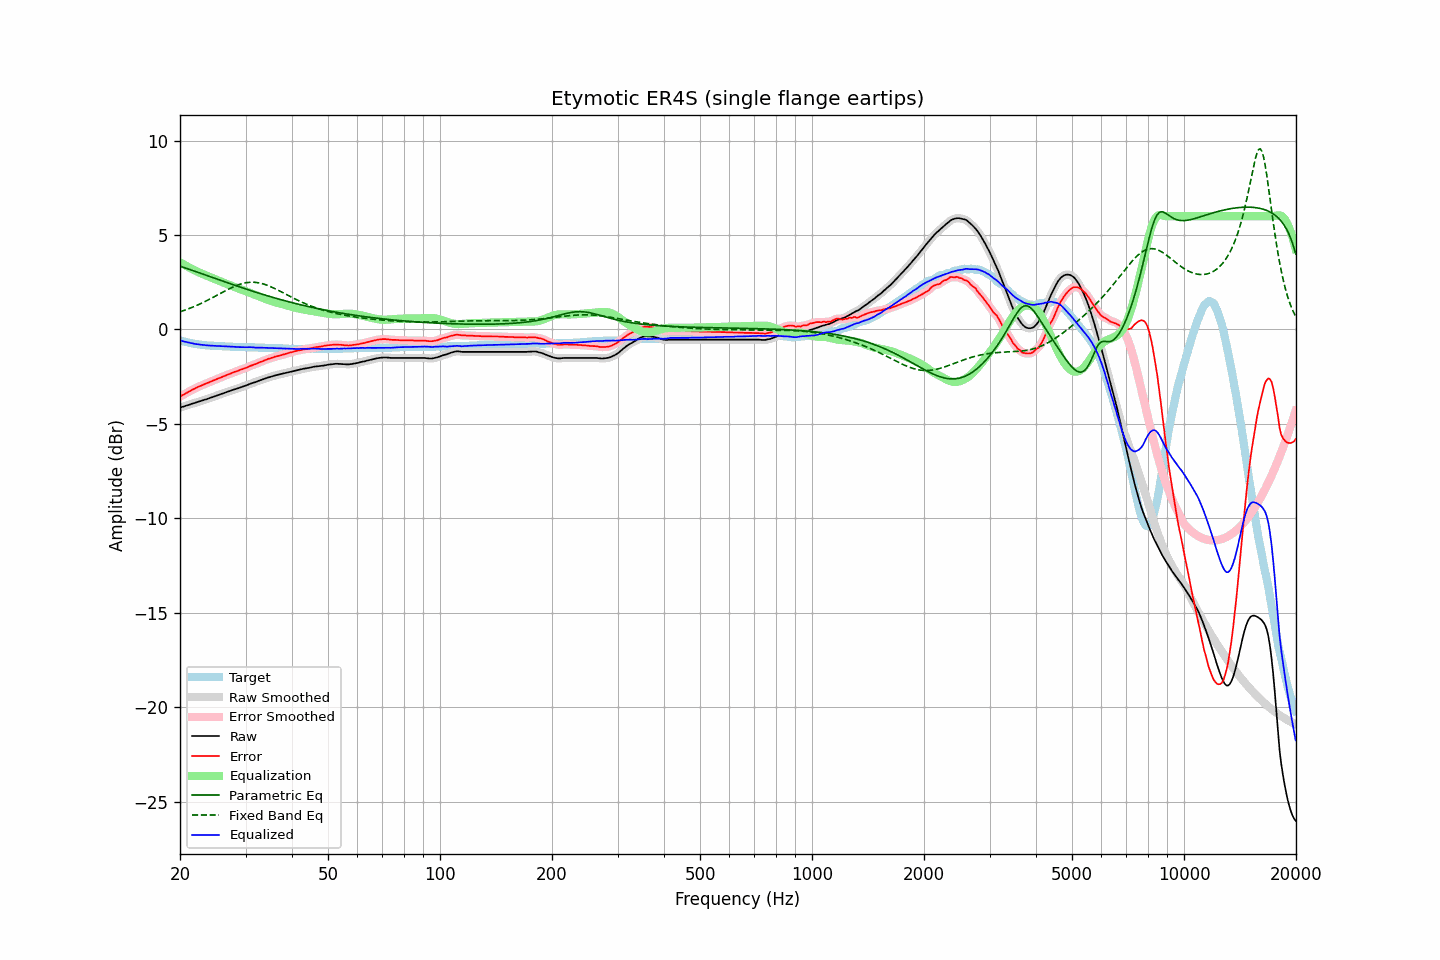

The table this chart was drawn from, first rows:
frequency, raw, error, smoothed, error_smoothed, equalization, parametric_eq, fixed_band_eq, equalized_raw, equalized_smoothed, target
20.00, -4.13, -3.56, -4.13, -3.56, 3.56, 3.35, 0.94, -0.58, -0.57, -0.57
20.20, -4.10, -3.50, -4.11, -3.51, 3.51, 3.32, 0.96, -0.60, -0.60, -0.60
20.40, -4.08, -3.46, -4.08, -3.46, 3.46, 3.29, 0.99, -0.63, -0.62, -0.62
20.61, -4.06, -3.41, -4.05, -3.41, 3.41, 3.26, 1.02, -0.65, -0.65, -0.64
20.81, -4.02, -3.36, -4.03, -3.36, 3.36, 3.24, 1.05, -0.66, -0.67, -0.66
21.02, -4.00, -3.32, -4.00, -3.32, 3.31, 3.21, 1.09, -0.69, -0.69, -0.68
21.23, -3.97, -3.27, -3.97, -3.27, 3.27, 3.18, 1.12, -0.71, -0.71, -0.70
21.44, -3.94, -3.22, -3.95, -3.22, 3.22, 3.15, 1.15, -0.72, -0.72, -0.72
21.66, -3.92, -3.17, -3.92, -3.18, 3.18, 3.12, 1.19, -0.74, -0.74, -0.74
21.87, -3.89, -3.14, -3.89, -3.13, 3.13, 3.09, 1.22, -0.76, -0.76, -0.75
22.09, -3.86, -3.09, -3.86, -3.09, 3.09, 3.06, 1.26, -0.77, -0.77, -0.77
22.31, -3.83, -3.05, -3.84, -3.05, 3.05, 3.03, 1.30, -0.78, -0.78, -0.78
22.54, -3.81, -3.01, -3.81, -3.01, 3.01, 3.00, 1.34, -0.79, -0.79, -0.79
22.76, -3.78, -2.98, -3.78, -2.98, 2.98, 2.97, 1.37, -0.81, -0.80, -0.80
22.99, -3.75, -2.94, -3.75, -2.94, 2.94, 2.94, 1.41, -0.82, -0.82, -0.81
23.22, -3.72, -2.90, -3.73, -2.90, 2.90, 2.91, 1.46, -0.82, -0.83, -0.82
23.45, -3.70, -2.87, -3.70, -2.87, 2.87, 2.88, 1.50, -0.84, -0.83, -0.83
23.69, -3.68, -2.83, -3.67, -2.83, 2.83, 2.85, 1.54, -0.84, -0.84, -0.84
23.92, -3.64, -2.80, -3.65, -2.80, 2.80, 2.82, 1.59, -0.85, -0.85, -0.84
24.16, -3.61, -2.76, -3.61, -2.76, 2.76, 2.79, 1.63, -0.85, -0.85, -0.85
24.40, -3.58, -2.73, -3.58, -2.73, 2.73, 2.76, 1.67, -0.86, -0.86, -0.85
24.65, -3.55, -2.69, -3.55, -2.69, 2.69, 2.73, 1.72, -0.86, -0.86, -0.86
24.89, -3.52, -2.66, -3.52, -2.66, 2.66, 2.70, 1.77, -0.87, -0.87, -0.86
25.14, -3.49, -2.62, -3.49, -2.62, 2.62, 2.67, 1.81, -0.87, -0.87, -0.87
25.39, -3.46, -2.59, -3.46, -2.59, 2.59, 2.64, 1.86, -0.88, -0.88, -0.87
25.65, -3.43, -2.55, -3.43, -2.55, 2.55, 2.61, 1.90, -0.88, -0.88, -0.88
25.91, -3.41, -2.52, -3.40, -2.52, 2.52, 2.58, 1.95, -0.89, -0.89, -0.88
26.16, -3.37, -2.48, -3.37, -2.48, 2.48, 2.55, 2.00, -0.89, -0.89, -0.89
26.43, -3.35, -2.45, -3.34, -2.45, 2.45, 2.52, 2.04, -0.90, -0.90, -0.89
26.69, -3.31, -2.41, -3.31, -2.41, 2.41, 2.49, 2.09, -0.90, -0.90, -0.90
26.96, -3.28, -2.38, -3.29, -2.38, 2.38, 2.46, 2.13, -0.91, -0.91, -0.90
27.23, -3.26, -2.35, -3.25, -2.35, 2.35, 2.43, 2.17, -0.91, -0.91, -0.90
27.50, -3.22, -2.31, -3.22, -2.31, 2.31, 2.40, 2.21, -0.91, -0.91, -0.91
27.77, -3.19, -2.28, -3.19, -2.28, 2.28, 2.37, 2.25, -0.91, -0.91, -0.91
28.05, -3.16, -2.24, -3.17, -2.25, 2.25, 2.34, 2.29, -0.92, -0.92, -0.92
28.33, -3.14, -2.22, -3.14, -2.22, 2.22, 2.31, 2.32, -0.93, -0.92, -0.92
28.62, -3.12, -2.19, -3.11, -2.19, 2.19, 2.28, 2.36, -0.93, -0.93, -0.92
28.90, -3.08, -2.15, -3.09, -2.15, 2.15, 2.26, 2.39, -0.93, -0.93, -0.93
29.19, -3.05, -2.12, -3.05, -2.12, 2.12, 2.23, 2.41, -0.93, -0.93, -0.93
29.48, -3.02, -2.09, -3.02, -2.09, 2.09, 2.20, 2.44, -0.93, -0.93, -0.93
29.78, -2.99, -2.06, -3.00, -2.06, 2.06, 2.17, 2.46, -0.94, -0.94, -0.93
30.08, -2.97, -2.03, -2.96, -2.03, 2.03, 2.14, 2.47, -0.94, -0.94, -0.93
30.38, -2.94, -2.00, -2.93, -1.99, 1.99, 2.11, 2.49, -0.94, -0.94, -0.93
30.68, -2.89, -1.95, -2.90, -1.96, 1.96, 2.09, 2.49, -0.93, -0.94, -0.94
30.99, -2.87, -1.92, -2.86, -1.92, 1.93, 2.06, 2.50, -0.94, -0.94, -0.94
31.30, -2.84, -1.89, -2.83, -1.89, 1.89, 2.03, 2.50, -0.94, -0.94, -0.94
31.61, -2.80, -1.86, -2.81, -1.86, 1.86, 2.00, 2.50, -0.95, -0.95, -0.94
31.93, -2.78, -1.83, -2.78, -1.83, 1.83, 1.98, 2.49, -0.96, -0.96, -0.95
32.24, -2.75, -1.80, -2.75, -1.79, 1.79, 1.95, 2.48, -0.96, -0.96, -0.95
32.57, -2.72, -1.75, -2.72, -1.76, 1.76, 1.92, 2.47, -0.96, -0.96, -0.96
32.89, -2.68, -1.72, -2.68, -1.72, 1.72, 1.90, 2.45, -0.96, -0.96, -0.96
33.22, -2.65, -1.69, -2.65, -1.69, 1.69, 1.87, 2.43, -0.97, -0.96, -0.96
33.55, -2.62, -1.66, -2.62, -1.66, 1.66, 1.84, 2.41, -0.97, -0.97, -0.96
33.89, -2.59, -1.62, -2.59, -1.62, 1.62, 1.82, 2.38, -0.97, -0.97, -0.97
34.23, -2.56, -1.59, -2.57, -1.59, 1.59, 1.79, 2.35, -0.98, -0.98, -0.97
34.57, -2.53, -1.55, -2.54, -1.56, 1.56, 1.77, 2.32, -0.98, -0.98, -0.98
34.92, -2.51, -1.53, -2.51, -1.53, 1.53, 1.74, 2.28, -0.99, -0.98, -0.98
35.27, -2.49, -1.50, -2.49, -1.50, 1.50, 1.72, 2.24, -0.98, -0.99, -0.98
35.62, -2.46, -1.48, -2.46, -1.47, 1.47, 1.69, 2.21, -0.99, -0.99, -0.98
35.97, -2.43, -1.44, -2.44, -1.45, 1.45, 1.67, 2.16, -0.99, -0.99, -0.99
... 635 more rows
